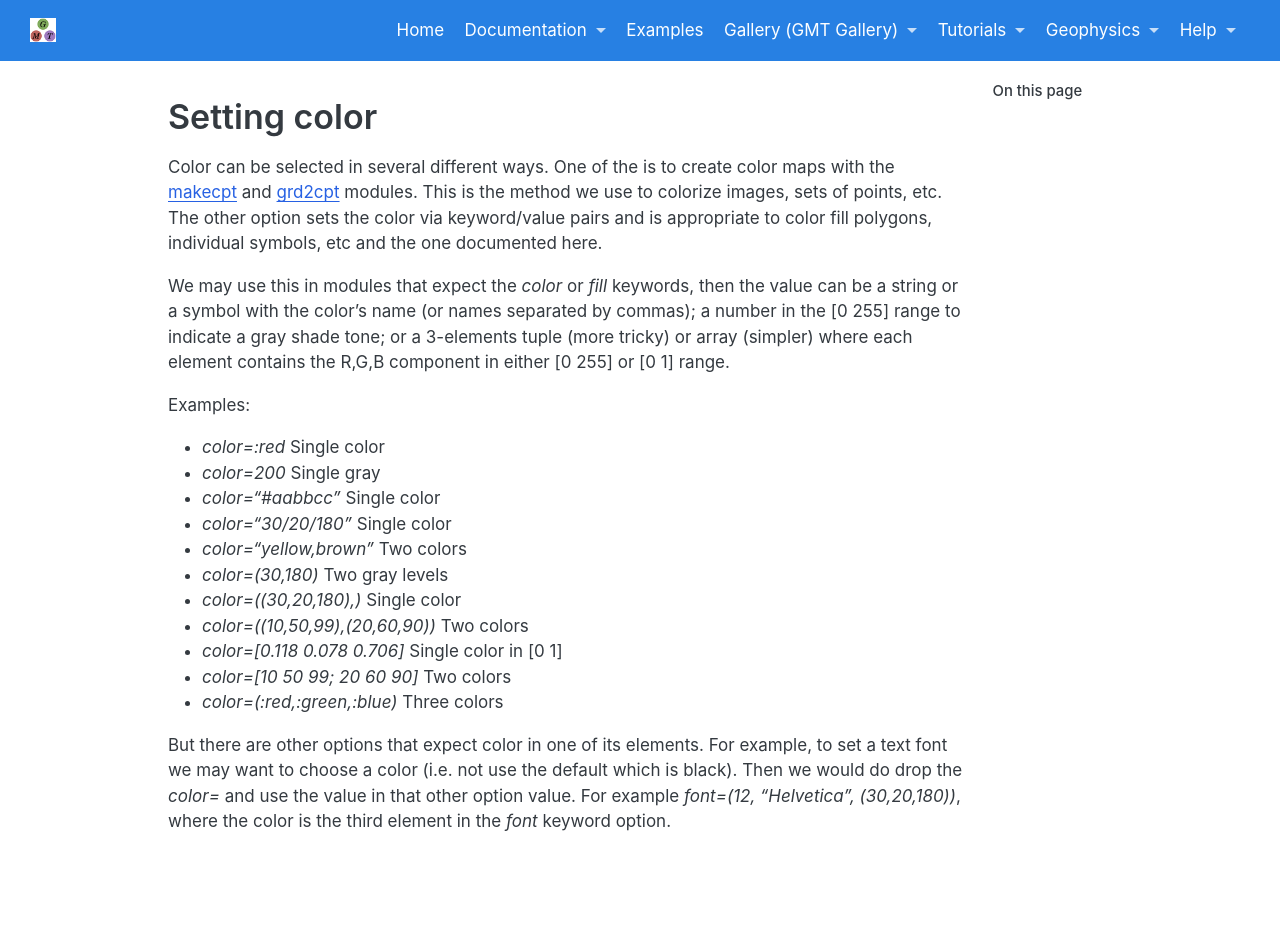

repository: joa-quim/GMTjl_doc · page: documentation/common_features/color.html · generator: jekyll

# Setting color

Color can be selected in several different ways. One of the is to create color maps with the *makecpt* and
*grd2cpt* modules (see their own man pages). This is the method we use to colorize images, sets of points, etc.
The other option sets the color via keyword/value pairs and is appropriate to color fill polygons, individual
symbols, etc and the one documented here.

We may use this in modules that expect the *color* or *fill* keywords, then the value can be a string or a
symbol with the color's name (or names separated by commas); a number in the [0 255] range to indicate a
gray shade tone; or a 3-elements tuple (more tricky) or array (simpler) where each element contains the
R,G,B component in either [0 255] or [0 1] range.

Examples:

- *color=:red*                     Single color
- *color=200*                      Single gray
- *color="#aabbcc"*                Single color
- *color="30/20/180"*              Single color
- *color="yellow,brown"*           Two colors
- *color=(30,180)*                 Two gray levels
- *color=((30,20,180),)*           Single color
- *color=((10,50,99),(20,60,90))*  Two colors
- *color=[0.118 0.078 0.706]*      Single color in [0 1]
- *color=[10 50 99; 20 60 90]*     Two colors
- *color=(:red,:green,:blue)*      Three colors

But there are other options that expect color in one of its elements. For example, to set a text font we
may want to choose a color (i.e. not use the default which is black). Then we would do drop the *color=*
and use the value in that other option value. For example *font=(12, "Helvetica", (30,20,180))*, where the color
is the third element in the *font* keyword option. 
